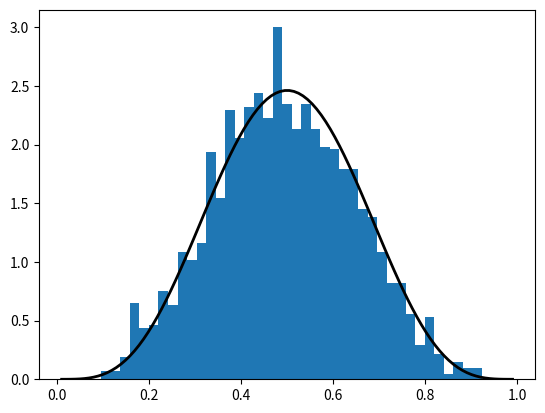
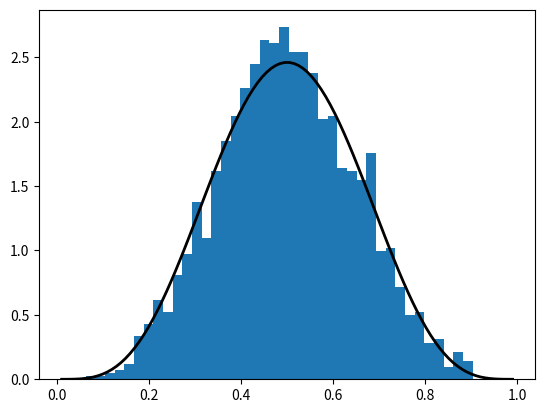
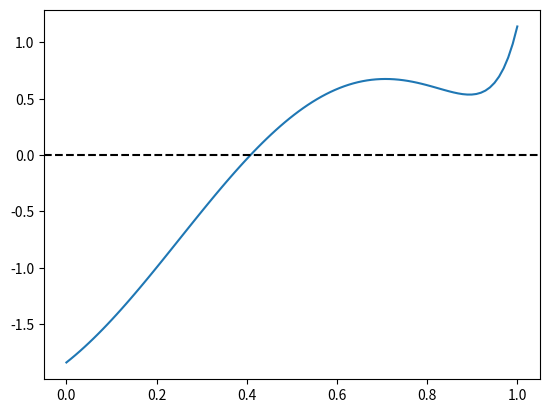
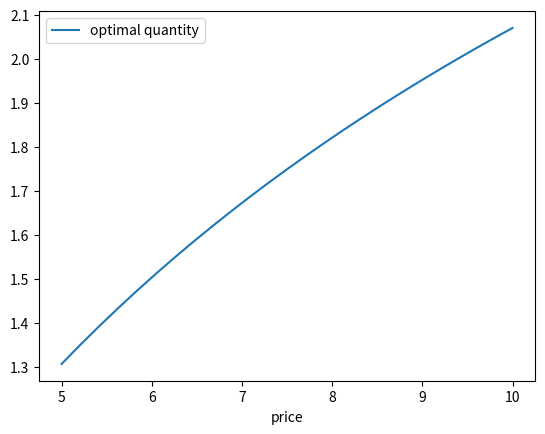

The script that saved these images, in order:
# Import numpy symbols to scipy namespace
from numpy import *
from numpy.random import rand, randn
from numpy.fft import fft, ifft
from numpy.lib.scimath import *

import numpy as np

a = np.identity(3)

np.random.beta(5, 5, size=3)

from scipy.stats import beta
import matplotlib.pyplot as plt
%matplotlib inline

q = beta(5, 5)      # Beta(a, b), with a = b = 5
obs = q.rvs(2000)   # 2000 observations
grid = np.linspace(0.01, 0.99, 100)

fig, ax = plt.subplots()
ax.hist(obs, bins=40, density=True)
ax.plot(grid, q.pdf(grid), 'k-', linewidth=2)
plt.show()

q.cdf(0.4)      # Cumulative distribution function

q.ppf(0.8)      # Quantile (inverse cdf) function

q.mean()

obs = beta.rvs(5, 5, size=2000)
grid = np.linspace(0.01, 0.99, 100)

fig, ax = plt.subplots()
ax.hist(obs, bins=40, density=True)
ax.plot(grid, beta.pdf(grid, 5, 5), 'k-', linewidth=2)
plt.show()

from scipy.stats import linregress

x = np.random.randn(200)
y = 2 * x + 0.1 * np.random.randn(200)
gradient, intercept, r_value, p_value, std_err = linregress(x, y)
gradient, intercept

f = lambda x: np.sin(4 * (x - 1/4)) + x + x**20 - 1
x = np.linspace(0, 1, 100)

fig, ax = plt.subplots()
ax.plot(x, f(x))
ax.axhline(ls='--', c='k')
plt.show()

def bisect(f, a, b, tol=10e-5):
    """
    Implements the bisection root finding algorithm, assuming that f is a
    real-valued function on [a, b] satisfying f(a) < 0 < f(b).
    """
    lower, upper = a, b

    while upper - lower > tol:
        middle = 0.5 * (upper + lower)
        if f(middle) > 0:   # root is between lower and middle
            lower, upper = lower, middle
        else:               # root is between middle and upper
            lower, upper = middle, upper

    return 0.5 * (upper + lower)

bisect(f, 0, 1)

from scipy.optimize import bisect

bisect(f, 0, 1)

from scipy.optimize import newton

newton(f, 0.2)   # Start the search at initial condition x = 0.2

newton(f, 0.7)   # Start the search at x = 0.7 instead

from scipy.optimize import brentq

brentq(f, 0, 1)

%timeit brentq(f, 0, 1)

%timeit bisect(f, 0, 1)

from scipy.optimize import fixed_point

fixed_point(lambda x: x**2, 10.0)  # 10.0 is an initial guess

from scipy.optimize import fminbound

fminbound(lambda x: x**2, -1, 2)  # Search in [-1, 2]

from scipy.integrate import quad

integral, error = quad(lambda x: x**2, 0, 1)
integral

for i in range(20):
    print("solution below.")

def profit(p, q):
    return p * q - np.exp(q) - 0.5 * q**2


a, b, grid_size = 5, 10, 25
prices = np.linspace(a, b, grid_size)

opt_quantity = np.empty_like(prices)
max_q = 20

for i, p in enumerate(prices):

    def loss(q):
        return - profit(p, q)
    
    opt_quantity[i] = fminbound(loss, 0, max_q)

fig, ax = plt.subplots()
ax.plot(prices, opt_quantity, label="optimal quantity")
ax.set_xlabel("price")
ax.legend()
plt.show()

